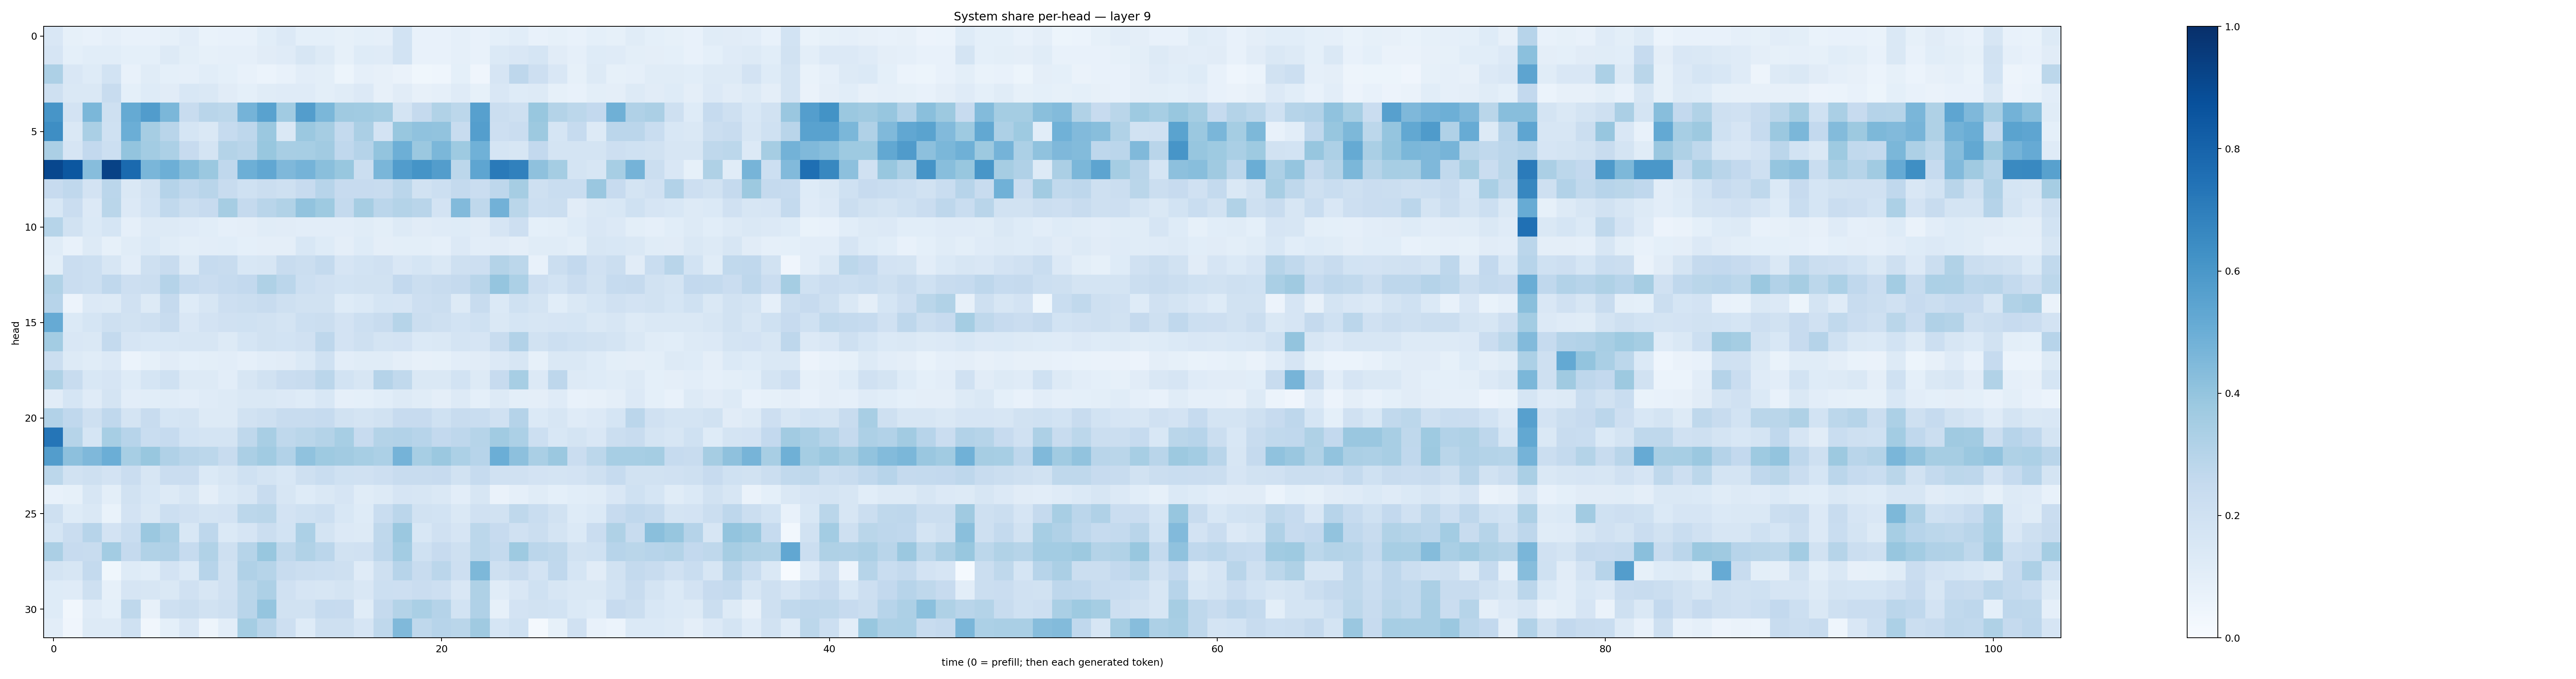

The file beside this chart, header and first rows:
0.15075712, 0.08419968, 0.074554116, 0.089651994, 0.0777574, 0.077752404, 0.08567242, 0.10528168, 0.067922674, 0.070450164, 0.07318066, 0.10931748, 0.13302277, 0.091276035, 0.09101953, 0.082790375, 0.090307735, 0.0862226, 0.18575813, 0.07506552, 0.07745454, 0.08939598, 0.07103701, 0.09239341
0.1655, 0.09141, 0.1057, 0.106, 0.09276, 0.08991, 0.1254, 0.1015, 0.08215, 0.08722, 0.08983, 0.1106, 0.1199, 0.1601, 0.1325, 0.08361, 0.1233, 0.1189, 0.1874, 0.07568, 0.07467, 0.08734, 0.07605, 0.1387
0.3265, 0.1498, 0.1231, 0.1872, 0.07187, 0.1148, 0.09159, 0.08857, 0.1092, 0.09358, 0.0776, 0.06192, 0.07324, 0.1025, 0.101, 0.05233, 0.08733, 0.07948, 0.06311, 0.03541, 0.04356, 0.09292, 0.04204, 0.1661
0.2105, 0.1449, 0.1459, 0.2379, 0.0903, 0.1212, 0.1125, 0.155, 0.1451, 0.1113, 0.0921, 0.1152, 0.1206, 0.1204, 0.09838, 0.1136, 0.1364, 0.07882, 0.1125, 0.08139, 0.08873, 0.1193, 0.08214, 0.151
0.6073, 0.1809, 0.4571, 0.2057, 0.5182, 0.5762, 0.4601, 0.2405, 0.2923, 0.2798, 0.4756, 0.5512, 0.3644, 0.5727, 0.4579, 0.3711, 0.3645, 0.3522, 0.1787, 0.2524, 0.3157, 0.279, 0.559, 0.2265
0.64, 0.1429, 0.3386, 0.2009, 0.4975, 0.3506, 0.2916, 0.1718, 0.1462, 0.2481, 0.2752, 0.3826, 0.1442, 0.3816, 0.3505, 0.2551, 0.3321, 0.1826, 0.3871, 0.4079, 0.4053, 0.2392, 0.5682, 0.2142
0.3348, 0.1653, 0.2594, 0.2187, 0.4005, 0.3586, 0.3293, 0.2461, 0.1785, 0.3073, 0.2925, 0.3869, 0.3434, 0.3466, 0.3614, 0.267, 0.3017, 0.3996, 0.4947, 0.3797, 0.459, 0.3748, 0.4871, 0.1693
0.9092, 0.8491, 0.4306, 0.9258, 0.7764, 0.4612, 0.4949, 0.4259, 0.3798, 0.2675, 0.4942, 0.5278, 0.45, 0.4738, 0.4236, 0.3896, 0.2235, 0.4632, 0.5762, 0.6151, 0.5735, 0.2788, 0.5355, 0.7132
0.2454, 0.2688, 0.1818, 0.2848, 0.144, 0.1902, 0.3013, 0.2691, 0.2902, 0.2385, 0.2027, 0.2264, 0.2069, 0.2427, 0.2931, 0.2454, 0.2432, 0.2397, 0.2827, 0.1904, 0.2154, 0.2548, 0.2304, 0.2737
0.1549, 0.2279, 0.1355, 0.2888, 0.1348, 0.1839, 0.2618, 0.2217, 0.2458, 0.348, 0.2516, 0.2893, 0.3132, 0.4053, 0.3713, 0.255, 0.3501, 0.2814, 0.3057, 0.2924, 0.1798, 0.445, 0.272, 0.4806
0.298, 0.1929, 0.1388, 0.1695, 0.08694, 0.1258, 0.1267, 0.1203, 0.1058, 0.08777, 0.0953, 0.1159, 0.1105, 0.1054, 0.1018, 0.1016, 0.1148, 0.1007, 0.1296, 0.1098, 0.1183, 0.1244, 0.1109, 0.1641
0.116, 0.07222, 0.1275, 0.08415, 0.1158, 0.1402, 0.1146, 0.1013, 0.1041, 0.1085, 0.0912, 0.09425, 0.09401, 0.1524, 0.1236, 0.09742, 0.124, 0.09722, 0.09814, 0.1005, 0.08677, 0.1352, 0.1052, 0.1113
0.1003, 0.23, 0.2163, 0.1579, 0.1039, 0.2072, 0.2396, 0.1285, 0.2462, 0.236, 0.1552, 0.1593, 0.2347, 0.2244, 0.2565, 0.1649, 0.1869, 0.1981, 0.1507, 0.1703, 0.1424, 0.2065, 0.2133, 0.3073
0.3154, 0.2282, 0.2156, 0.2673, 0.2126, 0.2214, 0.3025, 0.2498, 0.2272, 0.2491, 0.2608, 0.3227, 0.2842, 0.218, 0.1957, 0.1848, 0.1881, 0.1932, 0.2584, 0.2207, 0.2394, 0.2529, 0.2921, 0.3956
0.2955, 0.05495, 0.1356, 0.1255, 0.196, 0.1284, 0.2533, 0.1221, 0.162, 0.2122, 0.2242, 0.2372, 0.2092, 0.1889, 0.1912, 0.1211, 0.1406, 0.1686, 0.1661, 0.212, 0.2236, 0.1281, 0.2375, 0.1394
0.5136, 0.1369, 0.1708, 0.2043, 0.1896, 0.2101, 0.2384, 0.1512, 0.1812, 0.1955, 0.2009, 0.1942, 0.1744, 0.2168, 0.2209, 0.1829, 0.2172, 0.2371, 0.2979, 0.2231, 0.21, 0.1854, 0.2001, 0.1437
0.3572, 0.1522, 0.1484, 0.2552, 0.1669, 0.1539, 0.1549, 0.1609, 0.1597, 0.1327, 0.1703, 0.1931, 0.184, 0.1968, 0.2749, 0.1809, 0.2078, 0.1765, 0.1822, 0.1387, 0.1408, 0.1767, 0.167, 0.2369
0.2215, 0.1317, 0.1168, 0.1352, 0.06228, 0.08345, 0.11, 0.09344, 0.09801, 0.1052, 0.0869, 0.1049, 0.1117, 0.1388, 0.1994, 0.1055, 0.1169, 0.1149, 0.09494, 0.07817, 0.08551, 0.1049, 0.1113, 0.1353
0.3208, 0.2383, 0.1555, 0.1648, 0.1218, 0.1688, 0.2026, 0.1259, 0.1306, 0.1054, 0.16, 0.1907, 0.227, 0.2404, 0.2825, 0.1859, 0.1592, 0.3024, 0.265, 0.1472, 0.1407, 0.1848, 0.1253, 0.2432
0.1102, 0.1694, 0.1189, 0.1772, 0.102, 0.109, 0.1145, 0.102, 0.1188, 0.1311, 0.1415, 0.1437, 0.1363, 0.1227, 0.1532, 0.08873, 0.09079, 0.1078, 0.1307, 0.1154, 0.09762, 0.1308, 0.09269, 0.129
0.3089, 0.2672, 0.2052, 0.2659, 0.1795, 0.2412, 0.1704, 0.1758, 0.1282, 0.1299, 0.1898, 0.209, 0.2367, 0.2398, 0.2481, 0.1907, 0.1764, 0.1916, 0.2443, 0.2442, 0.2011, 0.2376, 0.2314, 0.1965
0.7305, 0.299, 0.1685, 0.345, 0.2939, 0.2338, 0.2482, 0.187, 0.1746, 0.1763, 0.2719, 0.3423, 0.2733, 0.2884, 0.3078, 0.3462, 0.2434, 0.3062, 0.3104, 0.2963, 0.2611, 0.2764, 0.3006, 0.366
0.5723, 0.4169, 0.4528, 0.4965, 0.3466, 0.3904, 0.3179, 0.2912, 0.2805, 0.2364, 0.3354, 0.3664, 0.3099, 0.4098, 0.3712, 0.3604, 0.3464, 0.3285, 0.4741, 0.3449, 0.3813, 0.3298, 0.2935, 0.4978
0.2776, 0.1946, 0.2048, 0.1831, 0.2268, 0.1611, 0.2285, 0.2288, 0.1404, 0.1596, 0.2008, 0.1778, 0.1541, 0.2083, 0.2337, 0.2027, 0.1968, 0.2138, 0.2393, 0.2351, 0.2455, 0.1929, 0.2471, 0.1956
0.07342, 0.08298, 0.1638, 0.09942, 0.1897, 0.1538, 0.1322, 0.1614, 0.09645, 0.1385, 0.1586, 0.2416, 0.1614, 0.1214, 0.144, 0.1671, 0.117, 0.1283, 0.1662, 0.1602, 0.1421, 0.1044, 0.1622, 0.06431
0.2087, 0.1222, 0.1446, 0.06988, 0.1809, 0.1442, 0.2171, 0.1991, 0.1747, 0.1823, 0.2785, 0.2855, 0.1835, 0.2031, 0.2175, 0.1531, 0.1248, 0.2307, 0.2835, 0.1881, 0.1873, 0.1473, 0.1991, 0.1929
0.1717, 0.2288, 0.2942, 0.1835, 0.2326, 0.3814, 0.3372, 0.1534, 0.2749, 0.1371, 0.1654, 0.2225, 0.1863, 0.3288, 0.1743, 0.136, 0.1325, 0.2696, 0.3806, 0.1525, 0.1977, 0.1641, 0.2778, 0.246
0.3347, 0.2461, 0.2395, 0.3586, 0.253, 0.3142, 0.3167, 0.2495, 0.3148, 0.2081, 0.2975, 0.3878, 0.2701, 0.3135, 0.2814, 0.19, 0.1978, 0.2754, 0.3557, 0.2013, 0.2442, 0.2104, 0.2784, 0.2572
0.177, 0.1634, 0.2541, 0.03835, 0.1235, 0.1062, 0.1822, 0.1383, 0.2957, 0.1922, 0.3178, 0.2994, 0.24, 0.2259, 0.2184, 0.2099, 0.1188, 0.2103, 0.2967, 0.2368, 0.2837, 0.212, 0.4539, 0.2048
0.1237, 0.1176, 0.2101, 0.08539, 0.1646, 0.1591, 0.141, 0.1989, 0.1577, 0.1975, 0.2857, 0.3243, 0.198, 0.1654, 0.16, 0.1787, 0.152, 0.217, 0.2142, 0.2278, 0.2121, 0.1522, 0.3211, 0.1159
0.1241, 0.03207, 0.1189, 0.08995, 0.2695, 0.07889, 0.2067, 0.224, 0.1945, 0.2059, 0.2929, 0.3976, 0.1914, 0.193, 0.2486, 0.2427, 0.1163, 0.2512, 0.3079, 0.3382, 0.3036, 0.1852, 0.3175, 0.0843
0.1025, 0.04247, 0.127, 0.1258, 0.1998, 0.03469, 0.09256, 0.1523, 0.04862, 0.104, 0.3549, 0.2928, 0.2131, 0.1249, 0.2092, 0.2033, 0.1651, 0.2726, 0.449, 0.2717, 0.2937, 0.2879, 0.3702, 0.1714
